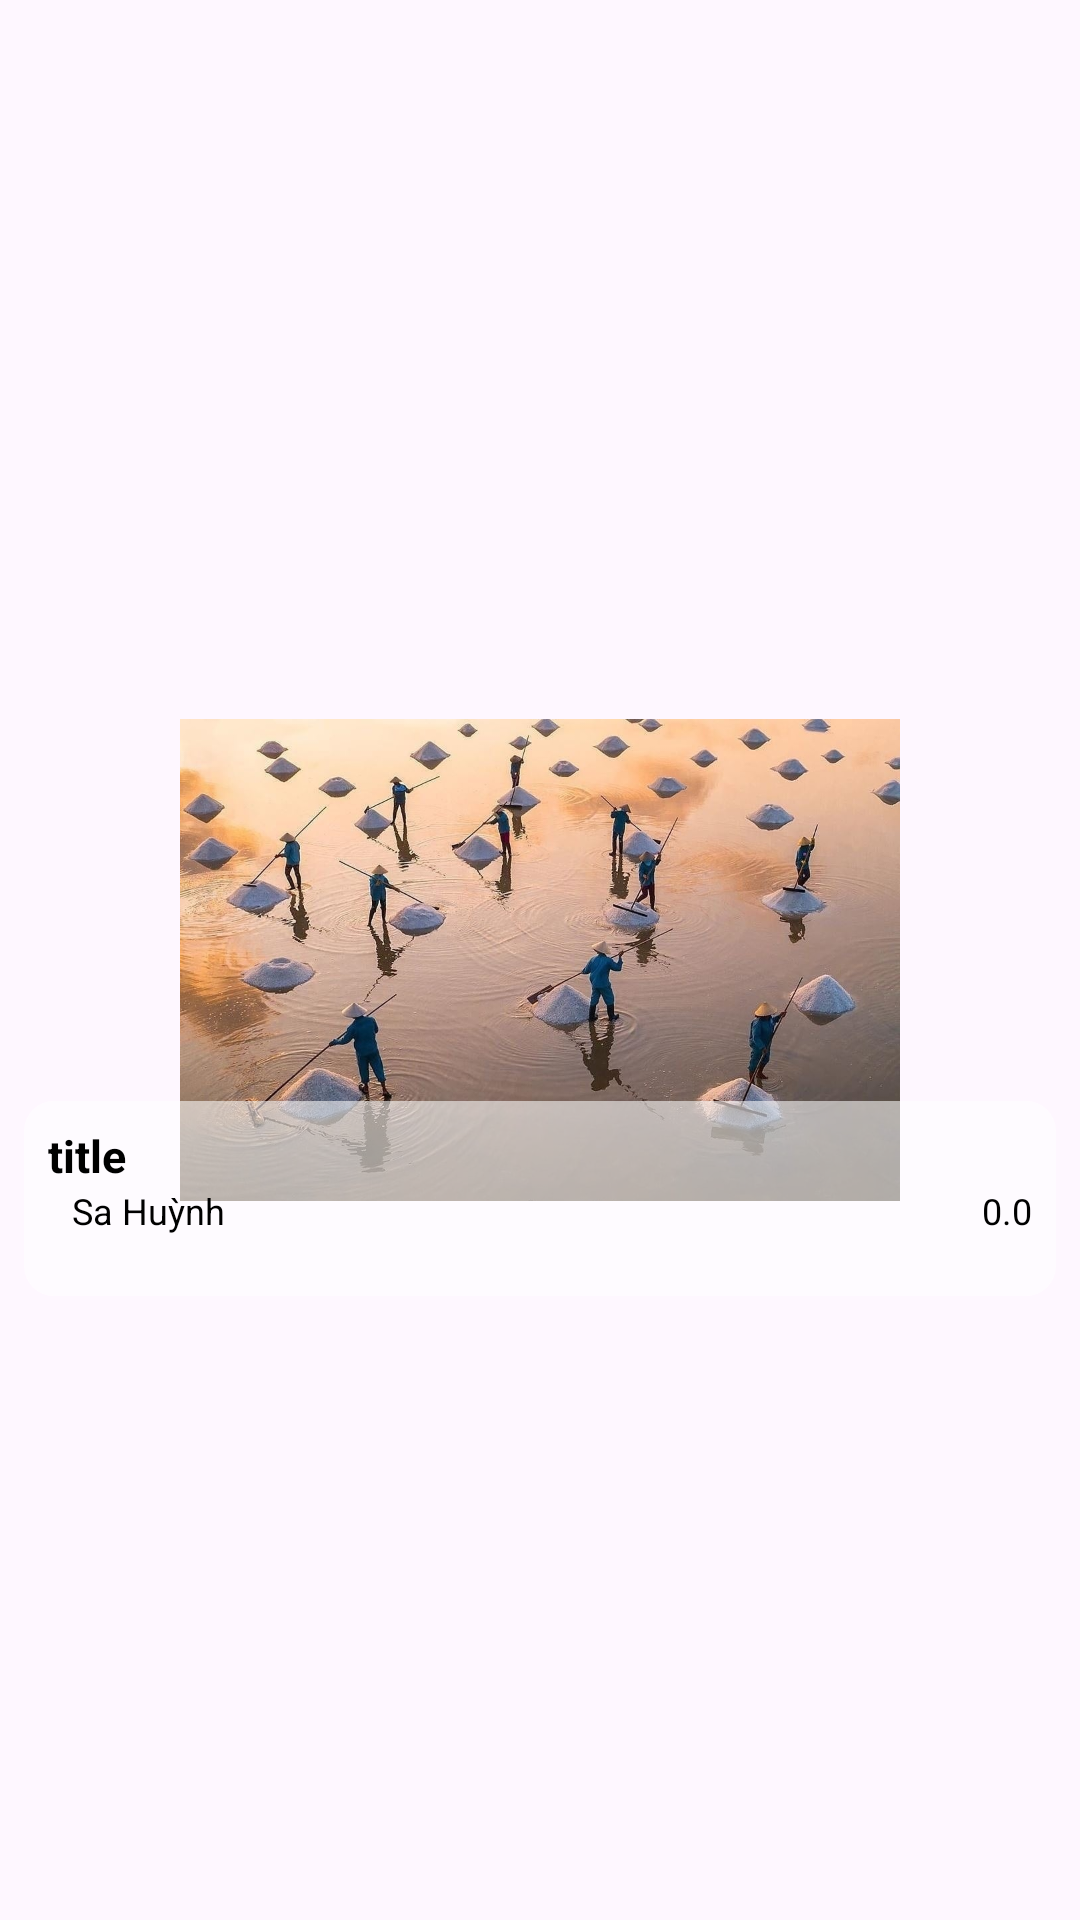

This screen was rendered from an Android layout file. Write that file and the resources it references.
<!-- AndroidManifest.xml: application theme Theme.DACS3 -->
<!-- res/layout/viewholder_khampha.xml -->
<?xml version="1.0" encoding="utf-8"?>
<androidx.constraintlayout.widget.ConstraintLayout xmlns:android="http://schemas.android.com/apk/res/android"
    xmlns:app="http://schemas.android.com/apk/res-auto"
    android:layout_width="250dp"
    android:layout_height="250dp"
    android:layout_margin="8dp"
    android:id="@+id/cardMain"
    >

    <ImageView
        android:id="@+id/picImgMain"
        android:layout_width="240dp"
        android:layout_height="240dp"
        app:layout_constraintBottom_toBottomOf="parent"
        app:layout_constraintEnd_toEndOf="parent"
        app:layout_constraintStart_toStartOf="parent"
        app:layout_constraintTop_toTopOf="parent"
        app:srcCompat="@drawable/slide5" />

    <androidx.constraintlayout.widget.ConstraintLayout
        android:layout_width="match_parent"
        android:layout_height="65dp"
        android:layout_marginStart="8dp"
        android:layout_marginEnd="8dp"
        android:layout_marginBottom="8dp"
        android:background="@drawable/white_half_background"
        app:layout_constraintBottom_toBottomOf="@+id/picImgMain"
        app:layout_constraintEnd_toEndOf="parent"
        app:layout_constraintStart_toStartOf="parent">

        <TextView
            android:id="@+id/titleTxt"
            android:layout_width="wrap_content"
            android:layout_height="wrap_content"
            android:layout_marginStart="8dp"
            android:layout_marginTop="8dp"
            android:layout_marginEnd="8dp"
            android:singleLine="true"
            android:text="title"
            android:textColor="@color/black"
            android:textSize="15sp"
            android:textStyle="bold"
            app:layout_constraintEnd_toEndOf="parent"
            app:layout_constraintHorizontal_bias="0.0"
            app:layout_constraintStart_toStartOf="parent"
            app:layout_constraintTop_toTopOf="parent" />

        <ImageView
            android:id="@+id/imageView5"
            android:layout_width="wrap_content"
            android:layout_height="wrap_content"
            android:layout_marginStart="8dp"
            app:layout_constraintBottom_toBottomOf="parent"
            app:layout_constraintStart_toStartOf="parent"
            app:layout_constraintTop_toTopOf="parent"
            app:layout_constraintVertical_bias="0.682"
            app:srcCompat="@drawable/in_map" />

        <TextView
            android:id="@+id/locationTxt"
            android:layout_width="130dp"
            android:layout_height="wrap_content"
            android:layout_marginStart="8dp"
            android:singleLine="true"
            android:text="Sa Huỳnh"
            android:textColor="@color/black"
            android:textSize="12sp"
            app:layout_constraintBottom_toBottomOf="@+id/imageView5"
            app:layout_constraintEnd_toStartOf="@+id/imageView12"
            app:layout_constraintHorizontal_bias="0.0"
            app:layout_constraintStart_toEndOf="@+id/imageView5"
            app:layout_constraintTop_toBottomOf="@+id/titleTxt" />

        <TextView
            android:id="@+id/scoreTxt"
            android:layout_width="wrap_content"
            android:layout_height="wrap_content"
            android:layout_marginEnd="8dp"
            android:text="0.0"
            android:textColor="@color/black"
            android:textSize="12sp"
            app:layout_constraintBottom_toBottomOf="@+id/locationTxt"
            app:layout_constraintEnd_toEndOf="parent"
            app:layout_constraintTop_toTopOf="@+id/locationTxt" />

        <ImageView
            android:id="@+id/imageView12"
            android:layout_width="wrap_content"
            android:layout_height="wrap_content"
            android:layout_marginEnd="8dp"
            app:layout_constraintBottom_toBottomOf="@+id/scoreTxt"
            app:layout_constraintEnd_toStartOf="@+id/scoreTxt"
            app:layout_constraintTop_toTopOf="@+id/scoreTxt"
            app:srcCompat="@drawable/ic_star" />

    </androidx.constraintlayout.widget.ConstraintLayout>
</androidx.constraintlayout.widget.ConstraintLayout>
<!-- resources referenced by this layout -->
<resources>
  <!-- drawable slide5: jpg bitmap (drawable, 121056 bytes) -->
  <!-- drawable white_half_background (drawable) -->
  <?xml version="1.0" encoding="utf-8"?>
  <selector xmlns:android="http://schemas.android.com/apk/res/android">
  <item>
      <shape android:shape="rectangle">
          <solid android:color="#90ffffff"/>
          <corners android:radius="10dp"/>
  
  
      </shape>
  </item>
  </selector>
  <style name="Theme.DACS3" parent="Base.Theme.DACS3" />
  <style name="Base.Theme.DACS3" parent="Theme.Material3.DayNight.NoActionBar">
          
           <item name="colorPrimary">#03A9F4</item>
  
      </style>
  <!-- not gathered from this repository: default colours our renderer supplied (Android Studio template values) -->
  <color name="black">#FF000000</color>
</resources>
